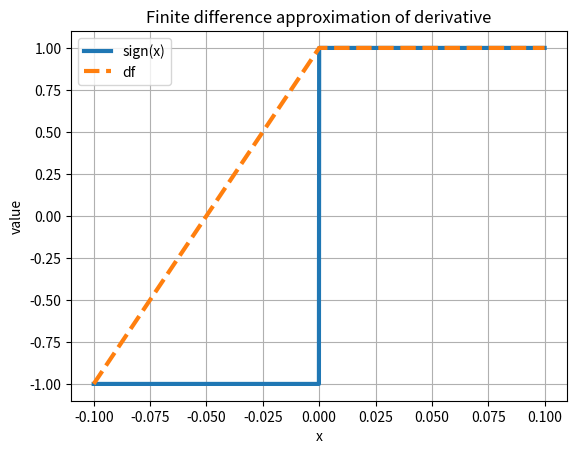
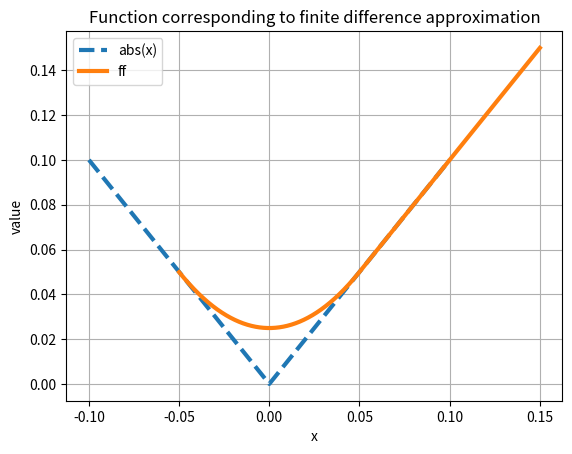

The script that saved these images, in order:
import numpy as np
import matplotlib.pyplot as plt

dd = 0.0001
x = np.arange(-0.1, 0.1 + dd, dd)
d = 0.1
df = (np.abs(x + d) - np.abs(x)) / d
plt.figure()
plt.plot(x, np.sign(x), label='sign(x)', linewidth=3)
plt.plot(x, df, '--', label='df', linewidth=3)
plt.legend()
plt.xlabel('x')
plt.ylabel('value')
plt.title('Finite difference approximation of derivative')
plt.grid(True)
ff = np.abs(x[0]) + dd * np.cumsum(df) - d / 2 # function corresponding to finite diff approx
plt.figure()
plt.plot(x, np.abs(x), '--', label='abs(x)', linewidth=3)
plt.plot(x + d / 2, ff, label='ff', linewidth=3)
plt.legend()
plt.xlabel('x')
plt.ylabel('value')
plt.title('Function corresponding to finite difference approximation')
plt.grid(True)
plt.show()
